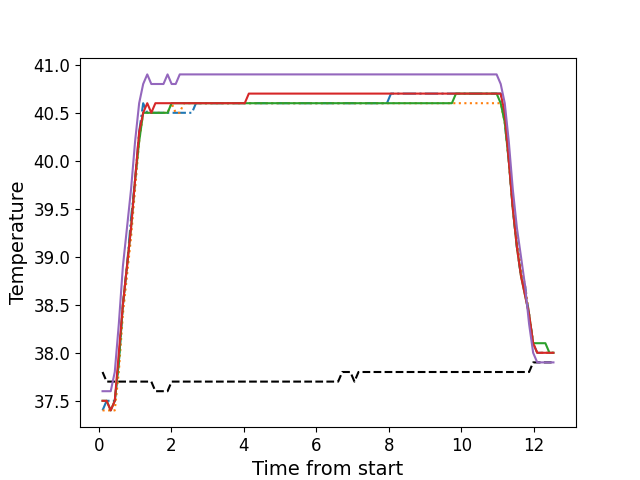

The table this chart was drawn from, first rows:
, times, neutral, z1, z2, z3, z4, z5
0, 0.1062, 37.8, 37.4, 37.4, 37.5, 37.5, 37.6
1, 0.2188, 37.7, 37.5, 37.4, 37.5, 37.5, 37.6
2, 0.3317, 37.7, 37.5, 37.4, 37.4, 37.4, 37.6
3, 0.4434, 37.7, 37.5, 37.4, 37.5, 37.5, 37.8
4, 0.555, 37.7, 37.9, 37.8, 37.9, 38.0, 38.3
5, 0.6671, 37.7, 38.5, 38.4, 38.5, 38.5, 38.9
6, 0.7797, 37.7, 38.9, 38.8, 38.9, 38.9, 39.3
7, 0.8917, 37.7, 39.4, 39.2, 39.3, 39.3, 39.7
8, 1.003, 37.7, 39.8, 39.7, 39.8, 39.8, 40.2
9, 1.116, 37.7, 40.3, 40.2, 40.2, 40.3, 40.6
10, 1.227, 37.7, 40.6, 40.5, 40.5, 40.5, 40.8
11, 1.34, 37.7, 40.5, 40.5, 40.5, 40.6, 40.9
12, 1.451, 37.7, 40.5, 40.5, 40.5, 40.5, 40.8
13, 1.564, 37.6, 40.5, 40.5, 40.5, 40.6, 40.8
14, 1.675, 37.6, 40.5, 40.5, 40.5, 40.6, 40.8
15, 1.787, 37.6, 40.5, 40.5, 40.5, 40.6, 40.8
16, 1.9, 37.6, 40.5, 40.5, 40.5, 40.6, 40.9
17, 2.012, 37.7, 40.5, 40.6, 40.6, 40.6, 40.8
18, 2.124, 37.7, 40.5, 40.5, 40.6, 40.6, 40.8
19, 2.236, 37.7, 40.5, 40.5, 40.6, 40.6, 40.9
20, 2.348, 37.7, 40.5, 40.6, 40.6, 40.6, 40.9
21, 2.461, 37.7, 40.5, 40.6, 40.6, 40.6, 40.9
22, 2.573, 37.7, 40.5, 40.6, 40.6, 40.6, 40.9
23, 2.684, 37.7, 40.6, 40.6, 40.6, 40.6, 40.9
24, 2.796, 37.7, 40.6, 40.6, 40.6, 40.6, 40.9
25, 2.909, 37.7, 40.6, 40.6, 40.6, 40.6, 40.9
26, 3.021, 37.7, 40.6, 40.6, 40.6, 40.6, 40.9
27, 3.133, 37.7, 40.6, 40.6, 40.6, 40.6, 40.9
28, 3.245, 37.7, 40.6, 40.6, 40.6, 40.6, 40.9
29, 3.356, 37.7, 40.6, 40.6, 40.6, 40.6, 40.9
30, 3.469, 37.7, 40.6, 40.6, 40.6, 40.6, 40.9
31, 3.581, 37.7, 40.6, 40.6, 40.6, 40.6, 40.9
32, 3.693, 37.7, 40.6, 40.6, 40.6, 40.6, 40.9
33, 3.805, 37.7, 40.6, 40.6, 40.6, 40.6, 40.9
34, 3.917, 37.7, 40.6, 40.6, 40.6, 40.6, 40.9
35, 4.029, 37.7, 40.6, 40.6, 40.6, 40.6, 40.9
36, 4.141, 37.7, 40.6, 40.6, 40.6, 40.7, 40.9
37, 4.253, 37.7, 40.6, 40.6, 40.6, 40.7, 40.9
38, 4.366, 37.7, 40.6, 40.6, 40.6, 40.7, 40.9
39, 4.477, 37.7, 40.6, 40.6, 40.6, 40.7, 40.9
40, 4.59, 37.7, 40.6, 40.6, 40.6, 40.7, 40.9
41, 4.701, 37.7, 40.6, 40.6, 40.6, 40.7, 40.9
42, 4.813, 37.7, 40.6, 40.6, 40.6, 40.7, 40.9
43, 4.925, 37.7, 40.6, 40.6, 40.6, 40.7, 40.9
44, 5.037, 37.7, 40.6, 40.6, 40.6, 40.7, 40.9
45, 5.15, 37.7, 40.6, 40.6, 40.6, 40.7, 40.9
46, 5.262, 37.7, 40.6, 40.6, 40.6, 40.7, 40.9
47, 5.374, 37.7, 40.6, 40.6, 40.6, 40.7, 40.9
48, 5.486, 37.7, 40.6, 40.6, 40.6, 40.7, 40.9
49, 5.598, 37.7, 40.6, 40.6, 40.6, 40.7, 40.9
50, 5.71, 37.7, 40.6, 40.6, 40.6, 40.7, 40.9
51, 5.822, 37.7, 40.6, 40.6, 40.6, 40.7, 40.9
52, 5.934, 37.7, 40.6, 40.6, 40.6, 40.7, 40.9
53, 6.046, 37.7, 40.6, 40.6, 40.6, 40.7, 40.9
54, 6.159, 37.7, 40.6, 40.6, 40.6, 40.7, 40.9
55, 6.271, 37.7, 40.6, 40.6, 40.6, 40.7, 40.9
56, 6.382, 37.7, 40.6, 40.6, 40.6, 40.7, 40.9
57, 6.495, 37.7, 40.6, 40.6, 40.6, 40.7, 40.9
58, 6.606, 37.7, 40.6, 40.6, 40.6, 40.7, 40.9
59, 6.719, 37.8, 40.6, 40.6, 40.6, 40.7, 40.9
... 52 more rows
